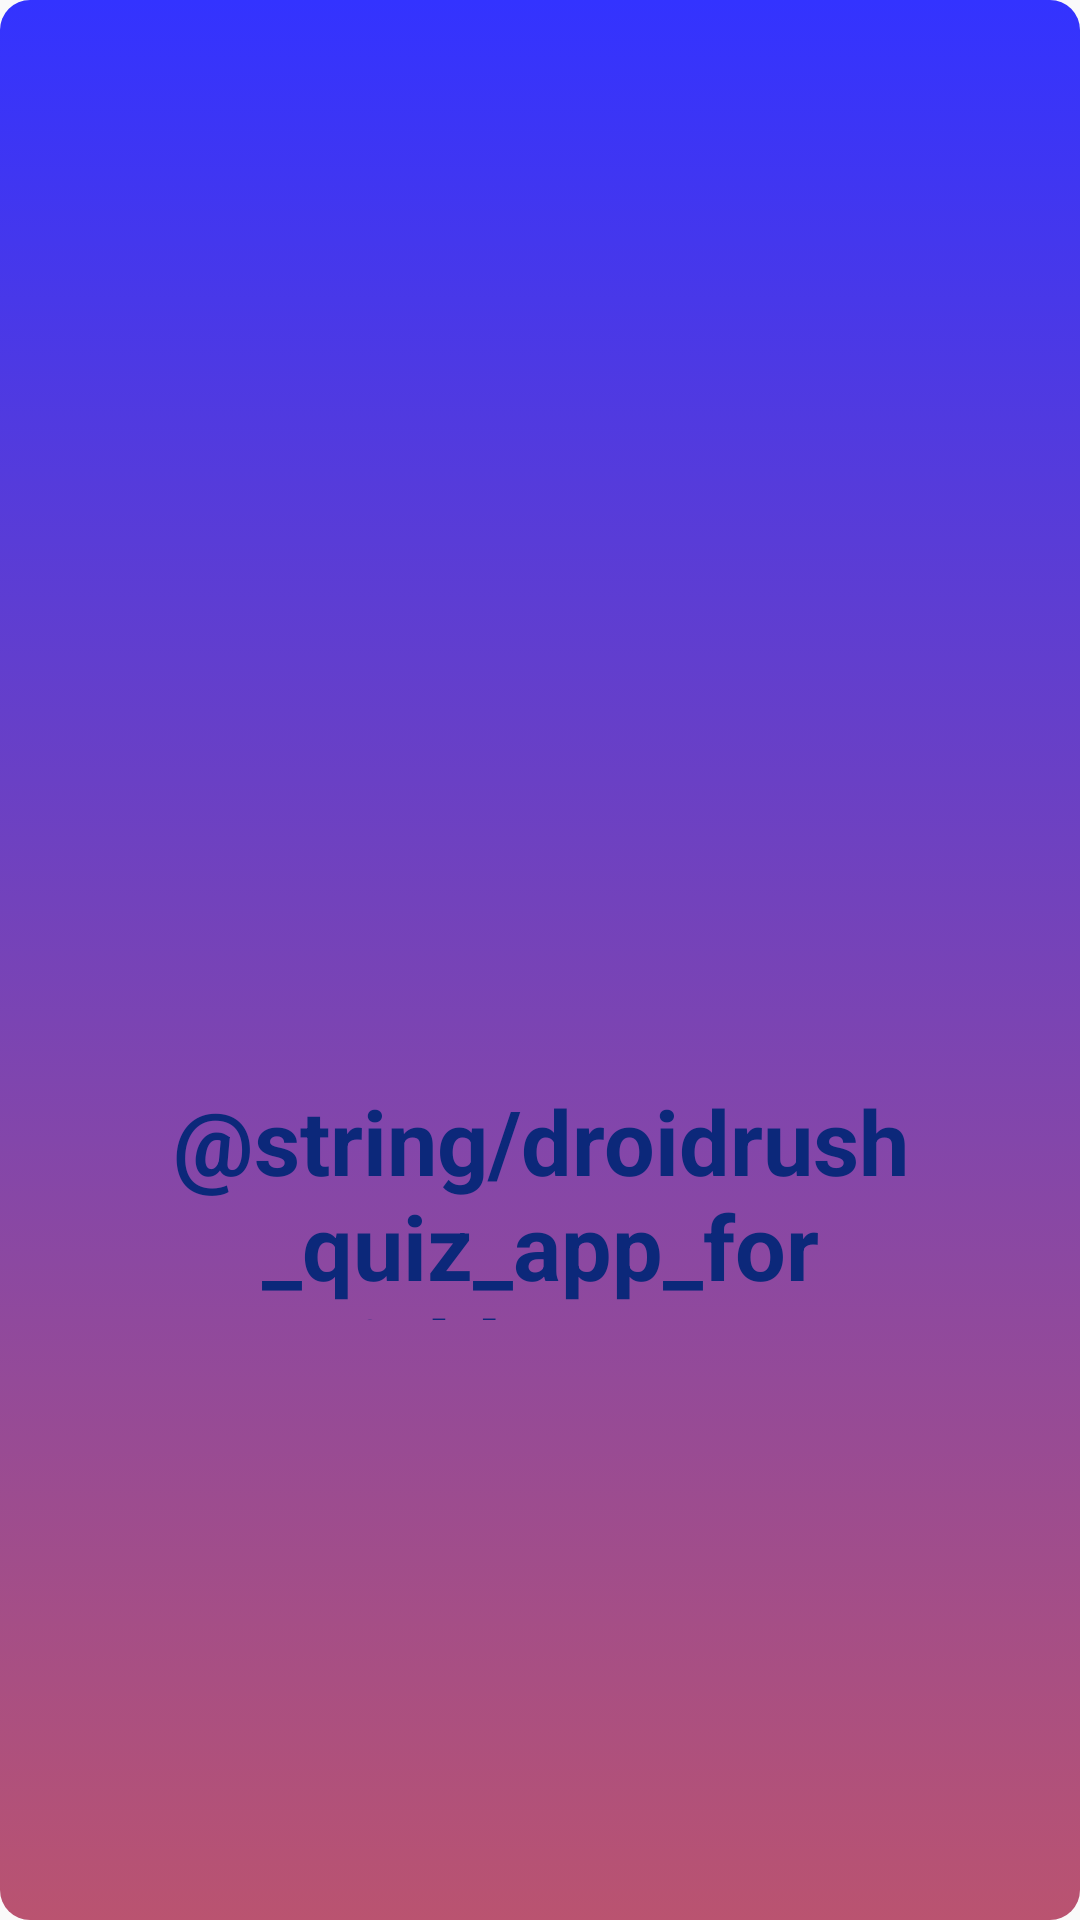

Here is an Android app screen rendered from its layout file. Give the layout XML and the strings, colors and styles it references.
<!-- AndroidManifest.xml: application theme AppTheme -->
<!-- res/layout/activity_main.xml -->
<?xml version="1.0" encoding="utf-8"?>

<LinearLayout xmlns:android="http://schemas.android.com/apk/res/android"
    xmlns:app="http://schemas.android.com/apk/res-auto"
    xmlns:tools="http://schemas.android.com/tools"
    android:layout_width="match_parent"
    android:layout_height="match_parent"


    android:orientation="vertical"
    tools:context=".MainActivity"
    android:background="@drawable/gradient_background"
    >






    <ImageView
        android:layout_width="100dp"
        android:layout_height="100dp"

        android:layout_marginTop="180dp"
        android:background="@drawable/logo"
        android:layout_gravity="center"

        />

    <TextView
        android:layout_width="300dp"
        android:layout_height="80dp"
        android:textSize="30sp"
        android:textStyle="bold"
        android:text="@string/droidrush_quiz_app_for_avishkar_2020"

        android:layout_gravity="center"
        android:gravity="center"
        android:textColor="#0C287A"
        android:layout_marginTop="80dp"

        android:autofillHints="" />

</LinearLayout>
<!-- resources referenced by this layout -->
<resources>
  <!-- drawable gradient_background (drawable) -->
  <?xml version="1.0" encoding="utf-8"?>
  <selector xmlns:android="http://schemas.android.com/apk/res/android">
      <item>
          <shape android:layout_height="match_parent">
  
  
              <gradient android:endColor="#C5966D" android:startColor="#81BCA2" android:angle="90"/>
  
              <gradient android:endColor="#3333ff" android:startColor="#BA5370" android:angle="90"/>
  
              <corners android:radius="10dp"/>
  
          </shape>
      </item>
  </selector>
  <style name="AppTheme" parent="Theme.AppCompat.Light.DarkActionBar">
          
          <item name="colorPrimary">@color/colorPrimary</item>
          <item name="colorPrimaryDark">@color/colorPrimaryDark</item>
          <item name="colorAccent">@color/colorAccent</item>
          <item name="red">#FF9800</item>
      </style>
  <!-- not gathered from this repository: default colours our renderer supplied (Android Studio template values) -->
  <color name="colorPrimary">#FF6200EE</color>
  <color name="colorPrimaryDark">#FF3700B3</color>
  <color name="colorAccent">#FF03DAC5</color>
</resources>
